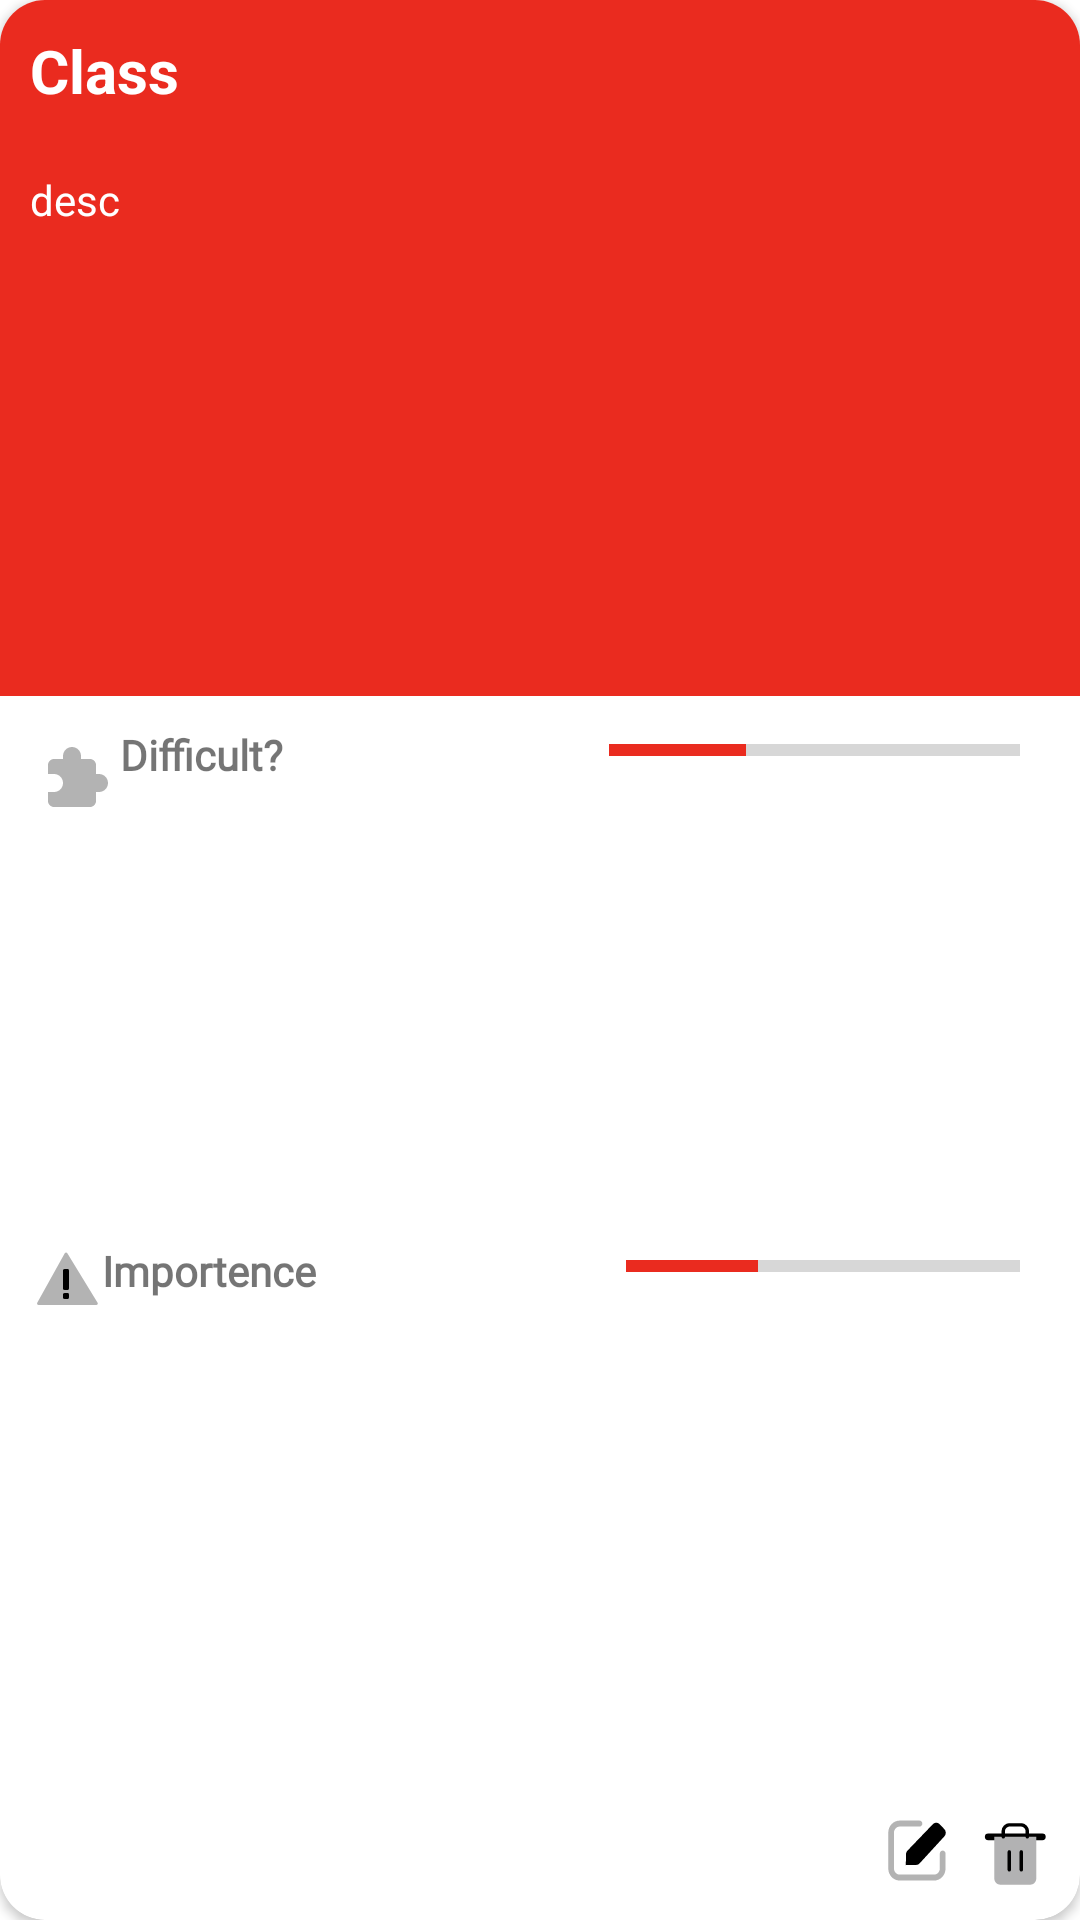

Reconstruct the res/layout file that produces this screen, plus the resources it refers to.
<!-- AndroidManifest.xml: application theme Theme.Mindo_kotlin -->
<!-- res/layout/myhomeworks_card.xml -->
<?xml version="1.0" encoding="utf-8"?>
<androidx.cardview.widget.CardView xmlns:android="http://schemas.android.com/apk/res/android"
    android:layout_width="match_parent"
    android:layout_height="270dp"
    xmlns:app="http://schemas.android.com/apk/res-auto"
    app:cardCornerRadius="15dp"

    android:layout_margin="11dp">



    <LinearLayout
        android:layout_width="match_parent"
        android:layout_height="match_parent"
        android:orientation="vertical">

        <LinearLayout
            android:layout_width="match_parent"
            android:layout_height="50dp"
            android:layout_weight="1"
            android:background="@color/main_red"
            android:orientation="vertical">

            <TextView
                android:id="@+id/myhm_title"
                android:layout_width="match_parent"
                android:layout_height="wrap_content"
                android:layout_margin="10dp"
                android:text="Class"
                android:textColor="@color/white"
                android:textSize="20sp"
                android:textStyle="bold"

                />

            <TextView
                android:id="@+id/myhm_desc"
                android:layout_width="match_parent"
                android:layout_height="wrap_content"
                android:layout_margin="10dp"
                android:maxHeight="80dp"
                android:text="desc"
                android:textColor="@color/white"
                android:textSize="14sp"
                android:textStyle="normal"

                />
        </LinearLayout>

        <LinearLayout
            android:layout_width="match_parent"
            android:layout_height="0dp"
            android:layout_weight="1"
            android:orientation="horizontal">

            <TextView
                android:id="@+id/textView2"
                android:layout_width="wrap_content"
                android:layout_height="wrap_content"
                android:layout_weight="1"
                android:drawableStart="@drawable/puzzle"
                android:fontFamily="@font/alef"
               android:layout_marginStart="10dp"
                android:layout_marginTop="10dp"
                android:text="@string/cd_main_homework_card_difficult"
                android:textSize="14sp"
                android:textStyle="bold" />
            <ProgressBar
                android:id="@+id/myhm_progress1"
                style="?android:attr/progressBarStyleHorizontal"
                android:layout_width="wrap_content"
                android:layout_height="wrap_content"
                android:layout_marginHorizontal="20dp"
                android:layout_marginTop="10dp"
                android:indeterminate="false"
                android:max="3"
                android:progress="1"
                android:layout_weight="1"

                />

        </LinearLayout>

        <LinearLayout
            android:layout_width="match_parent"
            android:layout_height="0dp"
            android:layout_weight="1"
            android:orientation="horizontal">
            <TextView
                android:id="@+id/textVie"
                android:layout_width="wrap_content"
                android:layout_height="wrap_content"
                android:layout_weight="1"
                android:drawableStart="@drawable/warning"
                android:fontFamily="@font/alef"
                android:layout_marginStart="10dp"
                android:text="@string/importance"
                android:textSize="14sp"
                android:textStyle="bold" />
            <ProgressBar
                android:id="@+id/myhm_progress2"
                style="?android:attr/progressBarStyleHorizontal"
                android:layout_width="wrap_content"
                android:layout_height="wrap_content"
                android:layout_marginHorizontal="20dp"
                android:indeterminate="false"
                android:max="3"
                android:progress="1"
                android:layout_weight="1"

                />

        </LinearLayout>
        <androidx.constraintlayout.widget.ConstraintLayout
            android:layout_width="match_parent"
            android:layout_height="wrap_content">


            <ImageView
                android:id="@+id/myhm_delete"
                android:layout_width="wrap_content"
                android:layout_height="wrap_content"
                android:layout_margin="10dp"
                android:layout_weight="1"
                app:layout_constraintBottom_toBottomOf="parent"
                app:layout_constraintEnd_toEndOf="parent"
                app:layout_constraintTop_toTopOf="parent"
                app:srcCompat="@drawable/trash_2"
                android:contentDescription="@string/delete"
                />

            <ImageView
                android:id="@+id/myhm_edit"
                android:layout_width="wrap_content"
                android:layout_height="wrap_content"
                android:layout_margin="10dp"
                android:layout_weight="1"
                app:layout_constraintBottom_toBottomOf="parent"
                app:layout_constraintEnd_toStartOf="@+id/myhm_delete"
                app:layout_constraintTop_toTopOf="parent"
                app:srcCompat="@drawable/write"
                android:contentDescription="@string/edit" />
        </androidx.constraintlayout.widget.ConstraintLayout>


        </LinearLayout>


    </androidx.cardview.widget.CardView>
<!-- resources referenced by this layout -->
<resources>
  <color name="main_red">#EA2B1F</color>
  <color name="white">#FFFFFFFF</color>
  <!-- drawable puzzle (drawable) -->
  <vector xmlns:android="http://schemas.android.com/apk/res/android"
      android:width="30dp"
      android:height="30dp"
      android:viewportWidth="30"
      android:viewportHeight="30">
    <path
        android:pathData="M11,10C11,8.343 12.343,7 14,7C15.657,7 17,8.343 17,10V11H20C21.105,11 22,11.895 22,13V16H23C24.657,16 26,17.343 26,19C26,20.657 24.657,22 23,22H22V25C22,26.105 21.105,27 20,27H8C6.895,27 6,26.105 6,25V22H8C9.657,22 11,20.657 11,19C11,17.343 9.657,16 8,16H6V13C6,11.895 6.895,11 8,11H11V10Z"
        android:strokeAlpha="0.3"
        android:fillColor="#000000"
        android:fillType="evenOdd"
        android:fillAlpha="0.3"/>
  </vector>
  <!-- drawable warning (drawable) -->
  <vector android:height="24dp" android:viewportHeight="48"
      android:viewportWidth="48" android:width="24dp" xmlns:android="http://schemas.android.com/apk/res/android">
      <path android:fillAlpha="0.3" android:fillColor="#000000"
          android:fillType="evenOdd"
          android:pathData="M24.894,7.464C24.495,6.81 23.539,6.83 23.167,7.499L4.825,40.514C4.455,41.181 4.937,42 5.7,42H44.217C44.998,42 45.477,41.145 45.07,40.479L24.894,7.464Z" android:strokeAlpha="0.3"/>
      <path android:fillColor="#000000" android:pathData="M23,18L25,18A1,1 0,0 1,26 19L26,31A1,1 0,0 1,25 32L23,32A1,1 0,0 1,22 31L22,19A1,1 0,0 1,23 18z"/>
      <path android:fillColor="#000000" android:pathData="M23,34L25,34A1,1 0,0 1,26 35L26,37A1,1 0,0 1,25 38L23,38A1,1 0,0 1,22 37L22,35A1,1 0,0 1,23 34z"/>
  </vector>
  <!-- drawable write (drawable) -->
  <vector xmlns:android="http://schemas.android.com/apk/res/android"
      android:width="24dp"
      android:height="24dp"
      android:viewportWidth="22"
      android:viewportHeight="21">
    <path
        android:pathData="M20.881,3.244C21.458,3.822 21.468,4.755 20.902,5.344L13.34,13.219C13.065,13.506 12.687,13.671 12.29,13.68L9.109,13.746L9.176,10.551C9.185,10.163 9.343,9.793 9.619,9.519L17.351,1.83C17.938,1.247 18.885,1.248 19.47,1.833L20.881,3.244Z"
        android:fillColor="#000000"/>
    <path
        android:pathData="M13.288,0.75C13.771,0.75 14.163,1.142 14.163,1.625C14.163,2.108 13.771,2.5 13.288,2.5H7.25C6.284,2.5 5.5,3.283 5.5,4.25V14.75C5.5,15.717 6.284,16.5 7.25,16.5H17.75C18.716,16.5 19.5,15.717 19.5,14.75V10.375C19.5,9.892 19.892,9.5 20.375,9.5C20.858,9.5 21.25,9.892 21.25,10.375V14.75C21.25,16.683 19.683,18.25 17.75,18.25H7.25C5.317,18.25 3.75,16.683 3.75,14.75V4.25C3.75,2.317 5.317,0.75 7.25,0.75H13.288Z"
        android:strokeAlpha="0.3"
        android:fillColor="#000000"
        android:fillAlpha="0.3"/>
  </vector>
  <string name="cd_main_homework_card_difficult">Difficult?</string>
  <string name="delete">Delete</string>
  <string name="edit">Edit</string>
  <string name="importance">Importence</string>
  <style name="Theme.Mindo_kotlin" parent="Theme.MaterialComponents.Light.DarkActionBar">
          
          <item name="colorPrimary">@color/main_blue</item>
          <item name="colorPrimaryVariant">@color/black</item>
          <item name="colorOnPrimary">@color/white</item>
          
          <item name="colorSecondary">@color/main_red</item>
          <item name="colorSecondaryVariant">@color/main_red</item>
          <item name="colorOnSecondary">@color/black</item>
          
          <item name="android:statusBarColor">?attr/colorPrimaryVariant</item>
          
      </style>
  <color name="main_blue">#61210F</color>
  <color name="black">#FF000000</color>
</resources>
